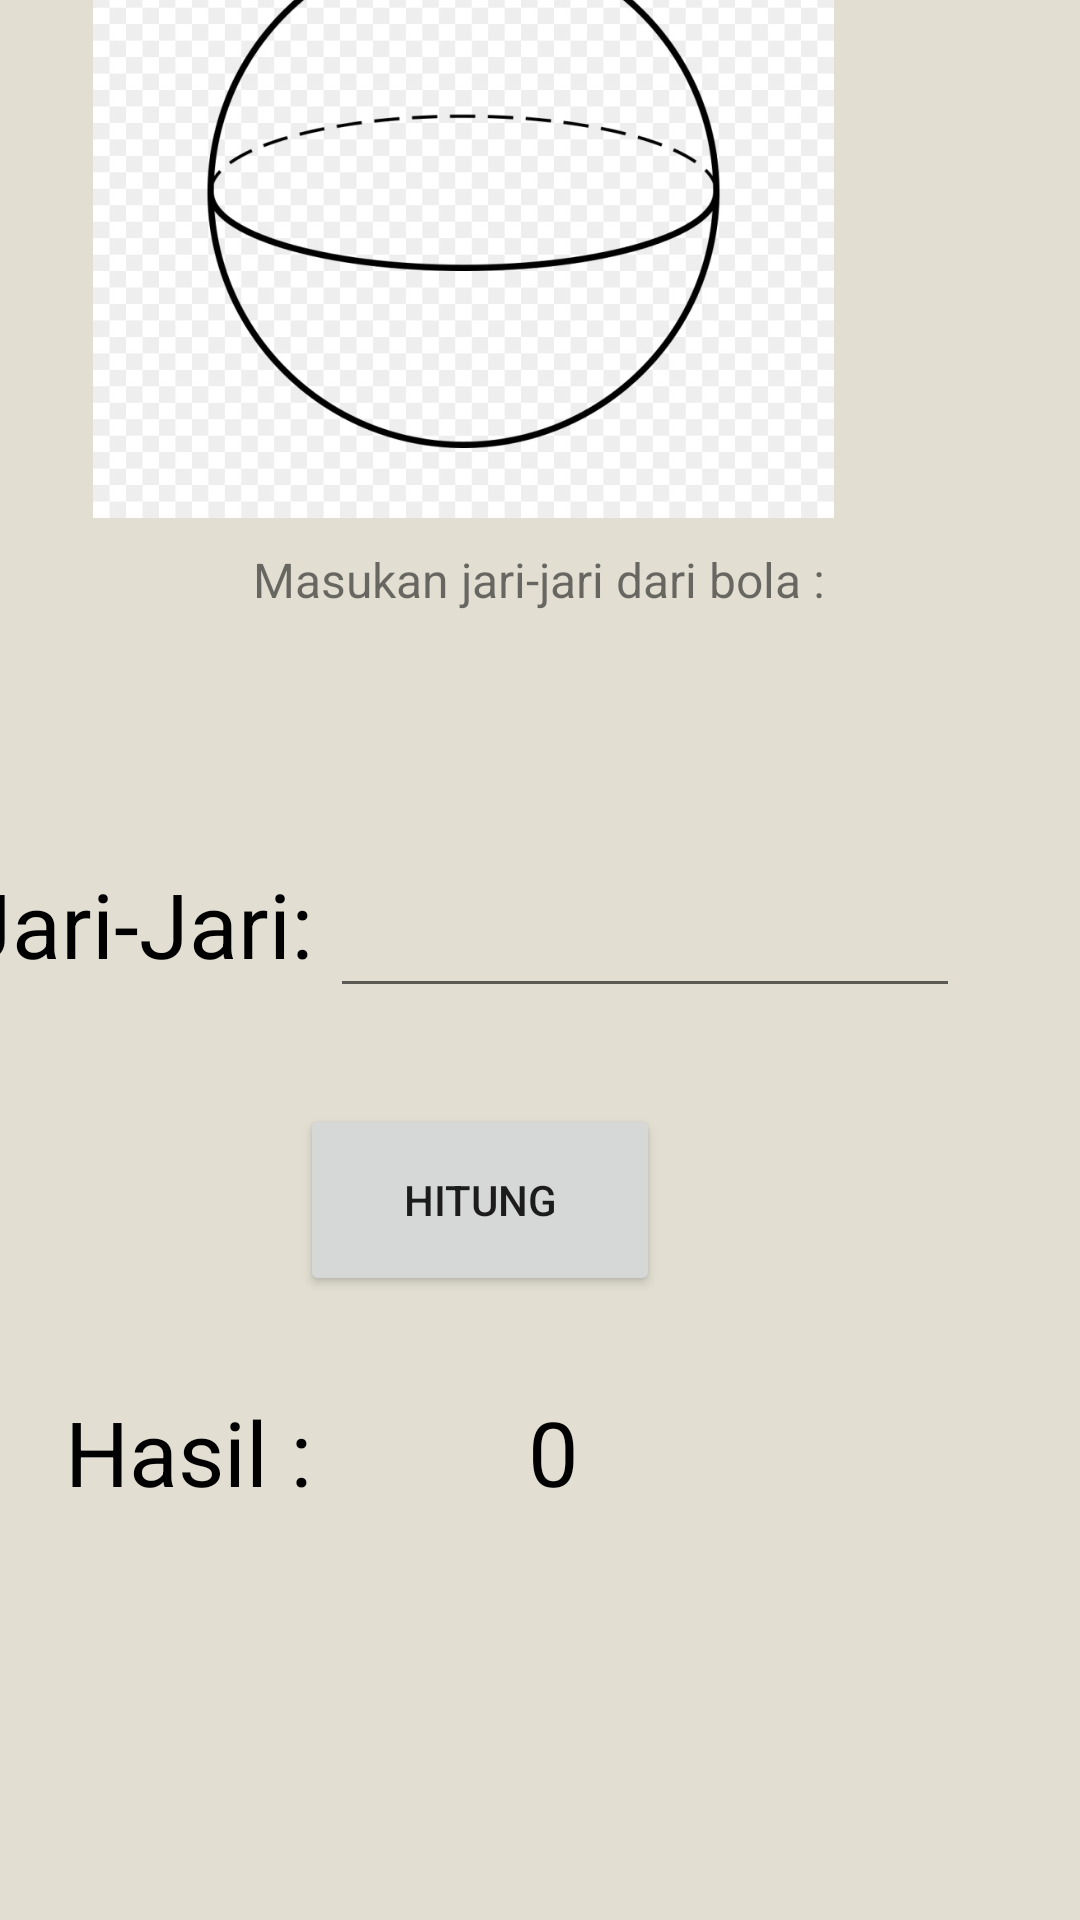

Produce the Android XML layout that renders to this screen, including the resource entries it uses.
<!-- AndroidManifest.xml: application theme Theme.Laptopkrisna -->
<!-- res/layout/activity_bola.xml -->
<?xml version="1.0" encoding="utf-8"?>
<androidx.constraintlayout.widget.ConstraintLayout xmlns:android="http://schemas.android.com/apk/res/android"
    xmlns:app="http://schemas.android.com/apk/res-auto"
    xmlns:tools="http://schemas.android.com/tools"
    android:layout_width="match_parent"
    android:layout_height="match_parent"
    android:background="@color/pearl"
    tools:context=".bola">

    <TextView
        android:id="@+id/textView67"
        android:layout_width="wrap_content"
        android:layout_height="wrap_content"
        android:layout_marginEnd="256dp"
        android:layout_marginBottom="312dp"
        android:text="Jari-Jari:"
        android:textColor="@color/black"
        android:textSize="30dp"
        app:layout_constraintBottom_toBottomOf="parent"
        app:layout_constraintEnd_toEndOf="parent" />

    <EditText
        android:id="@+id/jari3"
        android:layout_width="wrap_content"
        android:layout_height="wrap_content"
        android:layout_marginStart="9dp"
        android:layout_marginEnd="40dp"
        android:layout_marginBottom="304dp"
        android:ems="10"
        android:inputType="number"
        app:layout_constraintBottom_toBottomOf="parent"
        app:layout_constraintEnd_toEndOf="parent"
        app:layout_constraintStart_toEndOf="@+id/textView4" />

    <Button
        android:id="@+id/hitung17"
        android:layout_width="120dp"
        android:layout_height="64dp"
        android:layout_marginEnd="140dp"
        android:layout_marginBottom="208dp"
        android:text="Hitung"
        app:layout_constraintBottom_toBottomOf="parent"
        app:layout_constraintEnd_toEndOf="parent" />

    <TextView
        android:id="@+id/textView69"
        android:layout_width="wrap_content"
        android:layout_height="wrap_content"
        android:layout_marginEnd="256dp"
        android:layout_marginBottom="136dp"
        android:text="Hasil :"
        android:textColor="@color/black"
        android:textSize="30dp"
        app:layout_constraintBottom_toBottomOf="parent"
        app:layout_constraintEnd_toEndOf="parent" />

    <TextView
        android:id="@+id/hasil17"
        android:layout_width="wrap_content"
        android:layout_height="wrap_content"
        android:layout_marginStart="176dp"
        android:layout_marginBottom="136dp"
        android:text="0"
        android:textColor="@color/black"
        android:textSize="30dp"
        app:layout_constraintBottom_toBottomOf="parent"
        app:layout_constraintStart_toStartOf="parent" />

    <TextView
        android:id="@+id/textView64"
        android:layout_width="wrap_content"
        android:layout_height="wrap_content"
        android:layout_marginStart="176dp"
        android:layout_marginEnd="177dp"
        android:layout_marginBottom="436dp"
        android:text="Masukan jari-jari dari bola :"
        android:textSize="16dp"
        app:layout_constraintBottom_toBottomOf="parent"
        app:layout_constraintEnd_toEndOf="parent"
        app:layout_constraintStart_toStartOf="parent" />

    <ImageView
        android:id="@+id/imageView17"
        android:layout_width="263dp"
        android:layout_height="214dp"
        android:layout_marginEnd="74dp"
        android:layout_marginBottom="10dp"
        app:layout_constraintBottom_toTopOf="@+id/textView64"
        app:layout_constraintEnd_toEndOf="parent"
        app:srcCompat="@drawable/bola" />
</androidx.constraintlayout.widget.ConstraintLayout>
<!-- resources referenced by this layout -->
<resources>
  <color name="black">#FF000000</color>
  <color name="pearl">#E2DFD2</color>
  <!-- drawable bola: png bitmap (drawable, 59427 bytes) -->
  <style name="Theme.Laptopkrisna" parent="Theme.MaterialComponents.DayNight.DarkActionBar">
          
          <item name="colorPrimary">@color/purple_700</item>
          <item name="colorPrimaryVariant">@color/purple_700</item>
          <item name="colorOnPrimary">@color/white</item>
          
          <item name="colorSecondary">@color/teal_200</item>
          <item name="colorSecondaryVariant">@color/teal_700</item>
          <item name="colorOnSecondary">@color/black</item>
          
          <item name="android:statusBarColor" tools:targetApi="l">?attr/colorPrimaryVariant</item>
          
      </style>
  <color name="purple_700">#FF3700B3</color>
  <color name="white">#FFFFFFFF</color>
  <color name="teal_200">#FF03DAC5</color>
  <color name="teal_700">#FF018786</color>
</resources>
